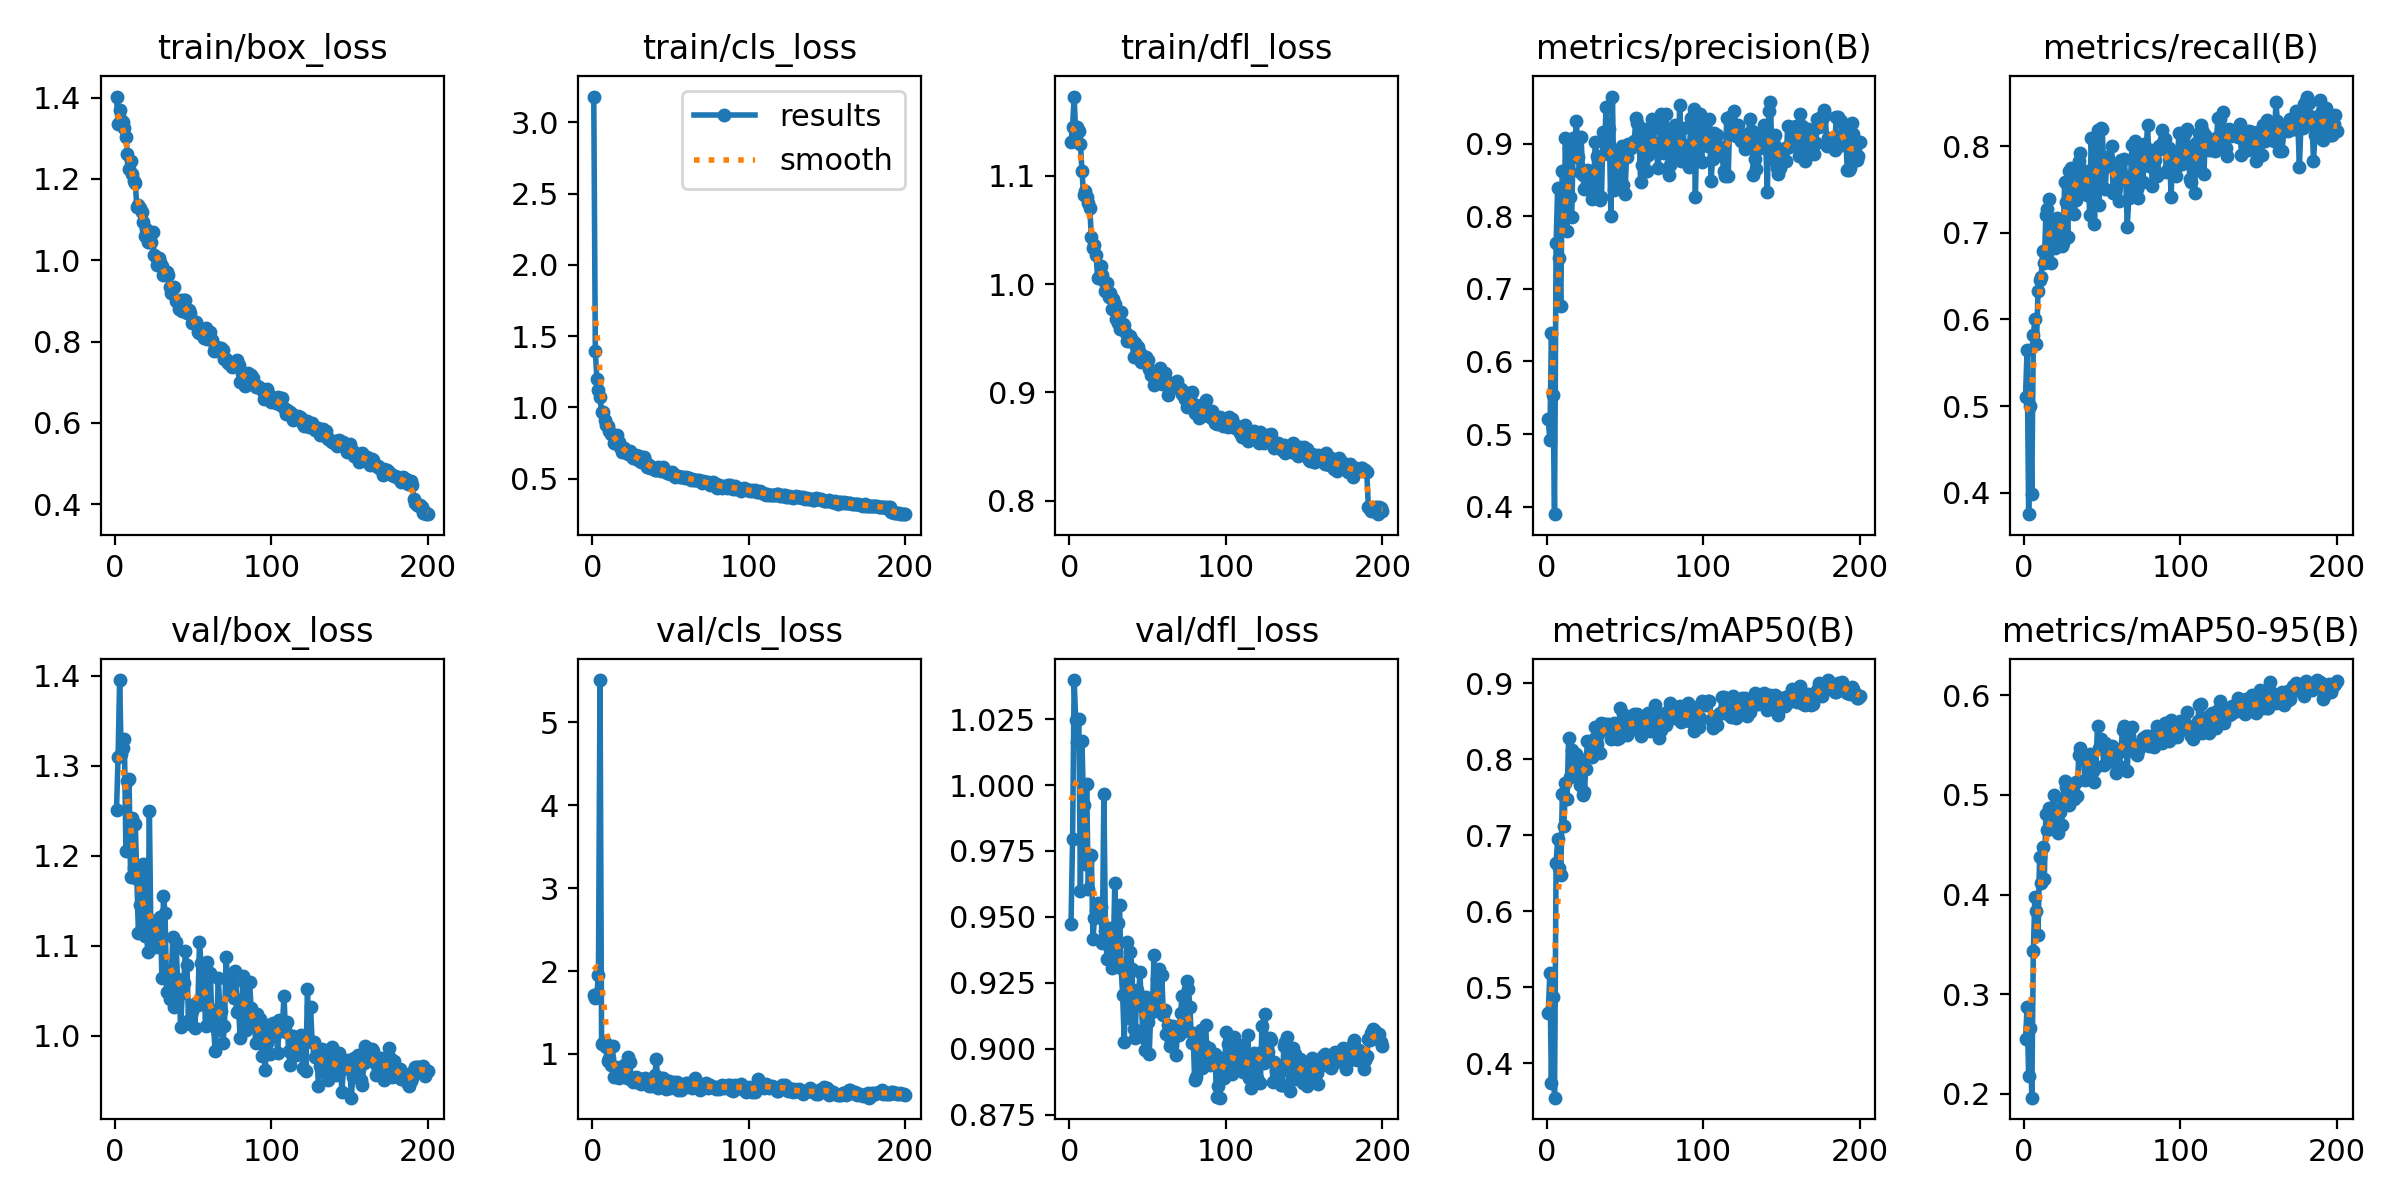

The table this chart was drawn from, first rows:
epoch, time, train/box_loss, train/cls_loss, train/dfl_loss, metrics/precision(B), metrics/recall(B), metrics/mAP50(B), metrics/mAP50-95(B), val/box_loss, val/cls_loss, val/dfl_loss, lr/pg0, lr/pg1, lr/pg2
1, 17.14, 1.403, 3.18, 1.132, 0.5206, 0.5105, 0.4661, 0.2548, 1.251, 1.707, 0.9473, 0.0004097, 0.0004097, 0.0004097
2, 32.85, 1.335, 1.392, 1.146, 0.4913, 0.5648, 0.5193, 0.2868, 1.31, 1.675, 0.9795, 0.0008223, 0.0008223, 0.0008223
3, 47.45, 1.371, 1.198, 1.173, 0.6388, 0.3752, 0.3741, 0.2176, 1.395, 1.728, 1.04, 0.001231, 0.001231, 0.001231
4, 62.34, 1.345, 1.122, 1.138, 0.5537, 0.5001, 0.4878, 0.2666, 1.312, 1.958, 1.025, 0.001231, 0.001231, 0.001231
5, 76.86, 1.341, 1.073, 1.145, 0.3897, 0.3987, 0.355, 0.1963, 1.319, 5.512, 1.016, 0.001225, 0.001225, 0.001225
6, 91.29, 1.324, 0.9664, 1.142, 0.7627, 0.5816, 0.6636, 0.3433, 1.33, 1.117, 1.025, 0.001219, 0.001219, 0.001219
7, 105.8, 1.303, 0.9683, 1.13, 0.8391, 0.6003, 0.6948, 0.3977, 1.205, 1.13, 0.96, 0.001213, 0.001213, 0.001213
8, 120.3, 1.26, 0.9104, 1.105, 0.7429, 0.5715, 0.6569, 0.3837, 1.283, 1.148, 1.017, 0.001207, 0.001207, 0.001207
9, 134.8, 1.225, 0.8782, 1.083, 0.6758, 0.6331, 0.6485, 0.3598, 1.286, 1.08, 0.9923, 0.0012, 0.0012, 0.0012
10, 149.2, 1.245, 0.8666, 1.086, 0.862, 0.6452, 0.7543, 0.4376, 1.176, 0.9117, 0.9702, 0.001194, 0.001194, 0.001194
11, 163.7, 1.212, 0.8313, 1.08, 0.7958, 0.6491, 0.7123, 0.4121, 1.242, 0.9484, 1, 0.001188, 0.001188, 0.001188
12, 178.1, 1.196, 0.8117, 1.075, 0.9073, 0.6793, 0.7688, 0.4476, 1.186, 0.8674, 0.9605, 0.001182, 0.001182, 0.001182
13, 192.4, 1.189, 0.8053, 1.07, 0.7794, 0.6653, 0.7478, 0.4152, 1.235, 1.095, 0.973, 0.001176, 0.001176, 0.001176
14, 206.7, 1.131, 0.752, 1.043, 0.8944, 0.7199, 0.8284, 0.481, 1.174, 0.7271, 0.9735, 0.00117, 0.00117, 0.00117
15, 221.1, 1.136, 0.7626, 1.034, 0.8259, 0.7279, 0.7767, 0.4648, 1.114, 0.8424, 0.9414, 0.001163, 0.001163, 0.001163
16, 235.4, 1.129, 0.8031, 1.036, 0.7992, 0.7391, 0.8121, 0.4869, 1.146, 0.7302, 0.9496, 0.001157, 0.001157, 0.001157
17, 249.8, 1.118, 0.7583, 1.027, 0.9075, 0.6646, 0.7935, 0.4724, 1.136, 0.7138, 0.9527, 0.001151, 0.001151, 0.001151
18, 264.3, 1.093, 0.7187, 1.006, 0.9019, 0.6878, 0.7869, 0.4833, 1.191, 0.8082, 0.9554, 0.001145, 0.001145, 0.001145
19, 278.6, 1.06, 0.6872, 1.007, 0.9317, 0.7149, 0.8071, 0.5, 1.111, 0.7512, 0.9498, 0.001139, 0.001139, 0.001139
20, 293.1, 1.077, 0.7112, 1.017, 0.8821, 0.6818, 0.7834, 0.4722, 1.117, 0.8609, 0.9537, 0.001132, 0.001132, 0.001132
21, 307.5, 1.044, 0.6889, 1.008, 0.8614, 0.7167, 0.7658, 0.485, 1.093, 0.798, 0.9399, 0.001126, 0.001126, 0.001126
22, 322, 1.044, 0.6796, 1.003, 0.9084, 0.688, 0.7978, 0.4613, 1.25, 0.7062, 0.9967, 0.00112, 0.00112, 0.00112
23, 336.6, 1.045, 0.669, 0.9941, 0.8566, 0.7085, 0.7529, 0.4831, 1.109, 0.9659, 0.9446, 0.001114, 0.001114, 0.001114
24, 351, 1.069, 0.6906, 1.001, 0.8375, 0.6844, 0.7574, 0.4699, 1.118, 0.9006, 0.934, 0.001108, 0.001108, 0.001108
25, 365.5, 1.014, 0.6721, 0.9879, 0.8604, 0.6887, 0.7874, 0.4945, 1.107, 0.7003, 0.9457, 0.001102, 0.001102, 0.001102
26, 380.1, 1.007, 0.6438, 0.9923, 0.8631, 0.7588, 0.8243, 0.5143, 1.099, 0.6606, 0.9351, 0.001095, 0.001095, 0.001095
27, 394.6, 0.9887, 0.6504, 0.9771, 0.8383, 0.7358, 0.8048, 0.5075, 1.129, 0.6996, 0.9306, 0.001089, 0.001089, 0.001089
28, 409.1, 1.006, 0.6626, 0.9867, 0.862, 0.695, 0.809, 0.4971, 1.104, 0.7208, 0.9364, 0.001083, 0.001083, 0.001083
29, 423.4, 0.9949, 0.6293, 0.9818, 0.8236, 0.7716, 0.803, 0.4898, 1.132, 0.7095, 0.963, 0.001077, 0.001077, 0.001077
30, 437.9, 0.9855, 0.6564, 0.9677, 0.8396, 0.7748, 0.827, 0.5113, 1.065, 0.6498, 0.9325, 0.001071, 0.001071, 0.001071
31, 452.4, 0.9645, 0.6193, 0.9638, 0.9024, 0.772, 0.8423, 0.51, 1.156, 0.6386, 0.9476, 0.001064, 0.001064, 0.001064
32, 466.8, 0.9746, 0.6209, 0.959, 0.8829, 0.7212, 0.8201, 0.4961, 1.136, 0.6808, 0.9543, 0.001058, 0.001058, 0.001058
33, 481.2, 0.9723, 0.6508, 0.9739, 0.8791, 0.7377, 0.833, 0.5133, 1.049, 0.684, 0.9305, 0.001052, 0.001052, 0.001052
34, 495.6, 0.9647, 0.6224, 0.9629, 0.8225, 0.7468, 0.808, 0.4992, 1.068, 0.7088, 0.9205, 0.001046, 0.001046, 0.001046
35, 510, 0.9348, 0.5779, 0.9622, 0.8258, 0.7833, 0.8486, 0.5396, 1.041, 0.6579, 0.9027, 0.00104, 0.00104, 0.00104
36, 524.5, 0.9188, 0.5947, 0.9551, 0.9152, 0.7918, 0.8467, 0.547, 1.07, 0.6143, 0.9267, 0.001033, 0.001033, 0.001033
37, 538.9, 0.9308, 0.5731, 0.9475, 0.9021, 0.7724, 0.8461, 0.5402, 1.11, 0.6243, 0.9406, 0.001027, 0.001027, 0.001027
38, 553.3, 0.9346, 0.5796, 0.9475, 0.9509, 0.7512, 0.8403, 0.5364, 1.032, 0.6076, 0.9118, 0.001021, 0.001021, 0.001021
39, 567.7, 0.8989, 0.5705, 0.9526, 0.8859, 0.7635, 0.8464, 0.5151, 1.104, 0.6283, 0.9367, 0.001015, 0.001015, 0.001015
40, 582.1, 0.8964, 0.5597, 0.9482, 0.9197, 0.7434, 0.8444, 0.5345, 1.063, 0.7464, 0.9303, 0.001009, 0.001009, 0.001009
41, 596.6, 0.8801, 0.5632, 0.9331, 0.8005, 0.771, 0.8268, 0.5268, 1.05, 0.9344, 0.9074, 0.001002, 0.001002, 0.001002
42, 611, 0.9034, 0.5782, 0.946, 0.9647, 0.7208, 0.8403, 0.5406, 1.01, 0.5865, 0.9042, 0.0009963, 0.0009963, 0.0009963
43, 625.7, 0.8752, 0.5585, 0.9337, 0.8364, 0.8091, 0.848, 0.5383, 1.048, 0.6352, 0.9222, 0.0009901, 0.0009901, 0.0009901
44, 640.2, 0.9016, 0.5541, 0.9421, 0.8819, 0.7598, 0.8415, 0.5244, 1.059, 0.7121, 0.9168, 0.0009839, 0.0009839, 0.0009839
45, 654.5, 0.9015, 0.583, 0.9364, 0.8876, 0.7105, 0.827, 0.5125, 1.094, 0.7102, 0.929, 0.0009778, 0.0009778, 0.0009778
46, 668.8, 0.87, 0.562, 0.9283, 0.8489, 0.7694, 0.828, 0.528, 1.079, 0.6803, 0.9165, 0.0009716, 0.0009716, 0.0009716
47, 683, 0.8786, 0.5506, 0.9313, 0.8443, 0.8181, 0.8672, 0.5693, 1.017, 0.5774, 0.9043, 0.0009654, 0.0009654, 0.0009654
48, 697.4, 0.8707, 0.5389, 0.9289, 0.8971, 0.7319, 0.8387, 0.5469, 1.013, 0.668, 0.8993, 0.0009592, 0.0009592, 0.0009592
49, 711.6, 0.8446, 0.5388, 0.933, 0.8433, 0.8207, 0.8597, 0.5558, 1.028, 0.6684, 0.9197, 0.000953, 0.000953, 0.000953
50, 725.9, 0.8504, 0.5312, 0.9304, 0.8308, 0.8192, 0.8535, 0.5534, 1.034, 0.588, 0.91, 0.0009468, 0.0009468, 0.0009468
51, 740.2, 0.8445, 0.545, 0.9212, 0.8815, 0.7749, 0.8326, 0.53, 1.009, 0.6493, 0.8981, 0.0009406, 0.0009406, 0.0009406
52, 754.6, 0.8473, 0.5269, 0.9161, 0.8993, 0.7507, 0.8364, 0.5522, 1.037, 0.6615, 0.9147, 0.0009344, 0.0009344, 0.0009344
53, 768.9, 0.8226, 0.5137, 0.9161, 0.896, 0.7879, 0.8503, 0.5429, 1.034, 0.6065, 0.914, 0.0009283, 0.0009283, 0.0009283
54, 783.3, 0.8216, 0.5192, 0.9072, 0.8945, 0.7858, 0.8501, 0.5329, 1.104, 0.666, 0.9354, 0.0009221, 0.0009221, 0.0009221
55, 797.5, 0.8202, 0.5152, 0.9152, 0.9007, 0.7778, 0.8414, 0.5355, 1.081, 0.5706, 0.9161, 0.0009159, 0.0009159, 0.0009159
56, 811.8, 0.827, 0.5083, 0.91, 0.9032, 0.8004, 0.86, 0.5493, 1.047, 0.6244, 0.9265, 0.0009097, 0.0009097, 0.0009097
57, 826, 0.8097, 0.51, 0.9195, 0.9355, 0.7462, 0.8484, 0.5456, 1.047, 0.5697, 0.9302, 0.0009035, 0.0009035, 0.0009035
58, 840.1, 0.8338, 0.509, 0.9226, 0.9286, 0.7477, 0.8601, 0.5464, 1.012, 0.5861, 0.9156, 0.0008973, 0.0008973, 0.0008973
59, 854.4, 0.8054, 0.5065, 0.9077, 0.9144, 0.7527, 0.8394, 0.5219, 1.082, 0.6362, 0.9279, 0.0008911, 0.0008911, 0.0008911
60, 868.7, 0.8221, 0.513, 0.9143, 0.8469, 0.7728, 0.8308, 0.5425, 1.02, 0.6535, 0.9127, 0.0008849, 0.0008849, 0.0008849
... 140 more rows
